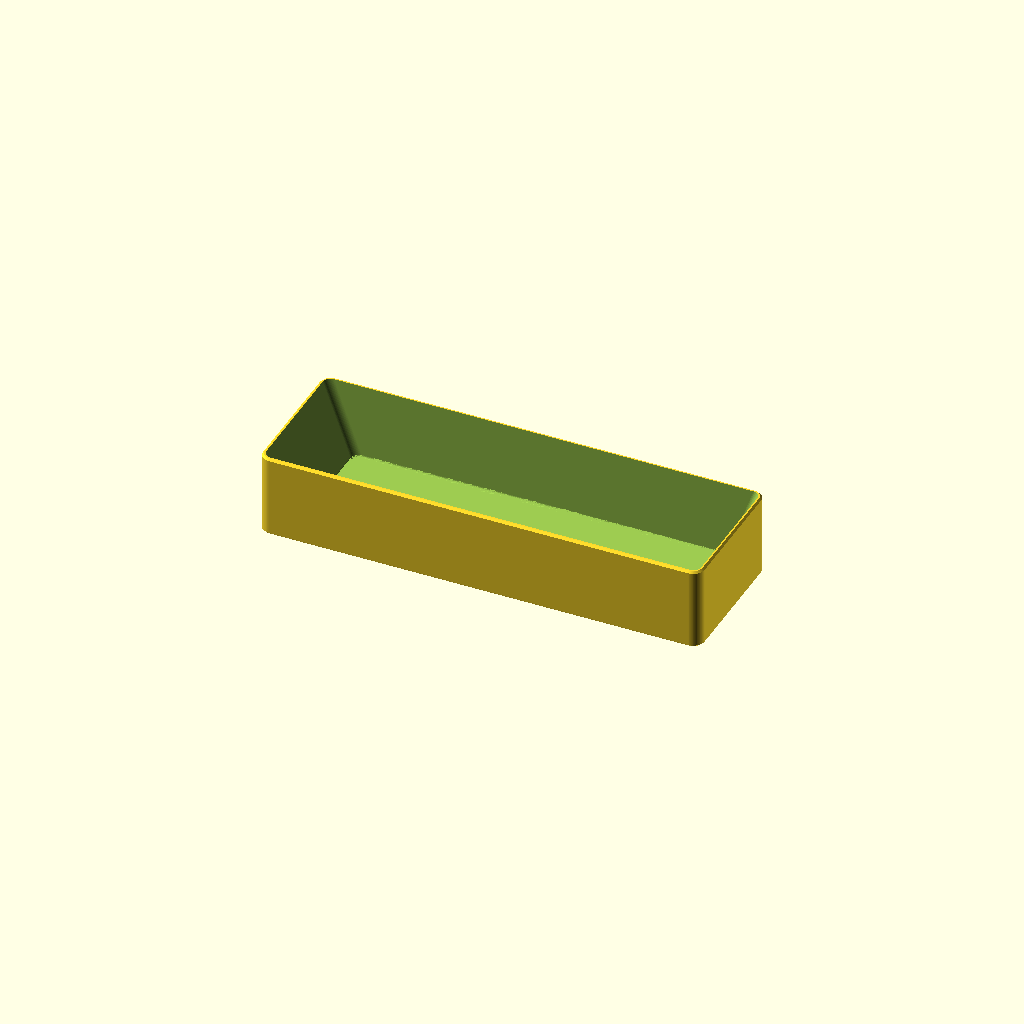
Cell 1 — every parameter at its default value.
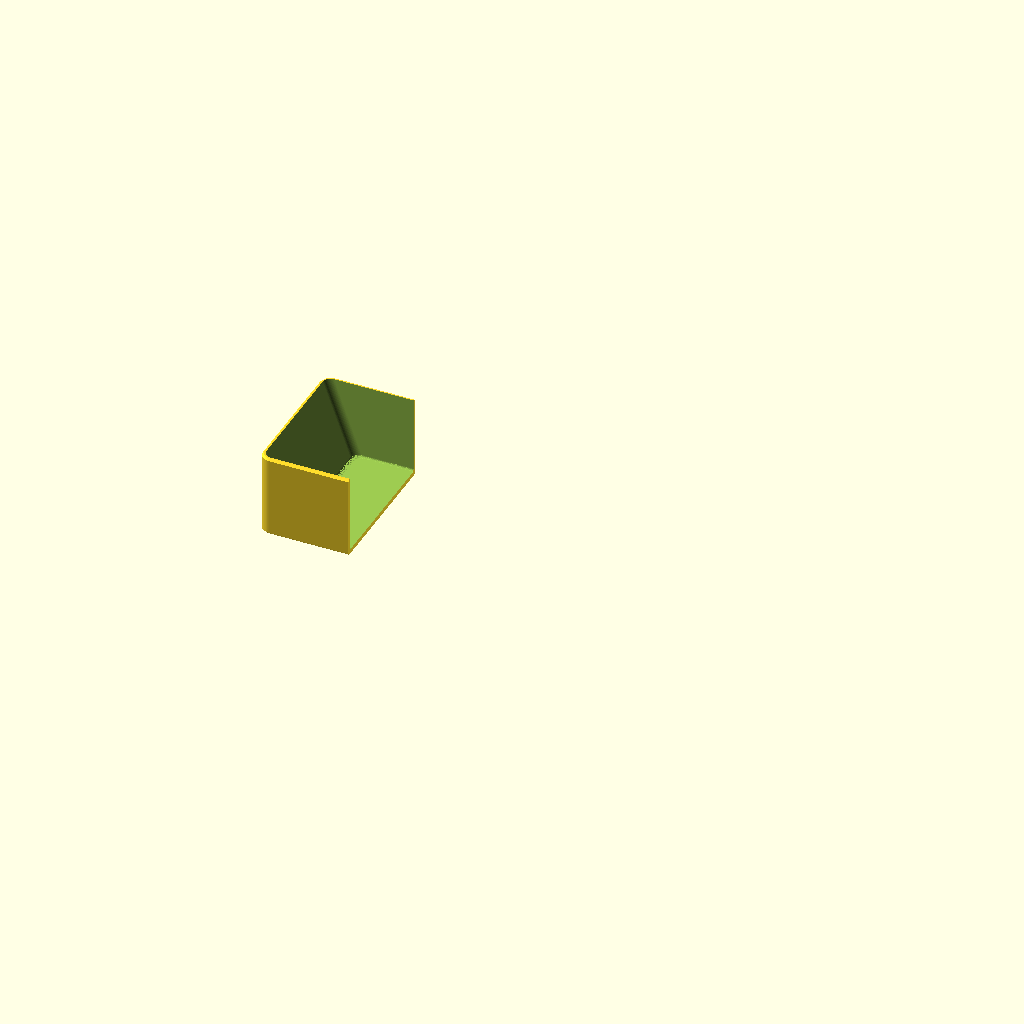
Cell 2: section = true (everything else at default).
All cells are drawn from one camera (rotation 55°, 0°, 25°, orthographic, colour scheme Cornfield), so only the parameter changes between them.
Source of the model, cad/musicbox_single.scad:
// Music Box — single-speaker enclosure
// ====================================
// Parts: shell (body, Pi + breadboard mounts), faceplate (controls, PN532), card
// (NTAG215), knob, plus two printing aids — the fit-test coupon and the label
// tray. Controls per hardware/BOM.md: room toggle (DSQ14 latching), 3 momentary
// transport buttons, KY-040 encoder, KY-006 buzzer.
//
// This is the only file to open or render. The model is split across:
//   params.scad      every dimension, the derived values and the sanity checks
//   util.scad        rounded boxes and the hole-position tables
//   icons.scad       the engraved panel glyphs
//   shell.scad       faceplate.scad  card.scad  knob.scad  jigs.scad
//   storage.scad     the box the cards live in when they are not on the plate
//
// Print: 0.2 mm layers, 3 perimeters, PLA/PETG, no supports, one part at a time.
// Shell floor-down, tray pockets-up, storage box opening-up (the trough's ends
// lean out 20 degrees, so they carry themselves). Faceplate, card and knob print
// TOP FACE DOWN and come out of the part switch already flipped for the bed.
// Nothing metal-filled: the PN532 reads through the plate. A filament change at
// 0.6 mm colours only the engraved icons.
//
// Assembly: brass inserts into the shell posts. Switches in from the top, nuts
// from inside; encoder from below, nut on top; PN532 on its two posts with M3x8;
// buzzer taped into its pocket; Pi onto the floor pegs. Wire per
// hardware/WIRING.md with ~10 cm slack so the plate lifts off with its controls.
// 6x M3x12 from the top.
//
// Dimensions marked (verify) come from listings, not from parts in hand — print
// part = "testfit" first and check them.

// What to render. Set it here, or override it from the command line with
//   OpenSCAD -o knob.stl -D 'part="knob"' musicbox_single.scad
// Deliberately NOT annotated for the Customizer: with that panel open, it takes
// ownership of these values and quietly renders its own instead of the file's.
part = "box";  // assembly | shell | faceplate | card | knob | testfit | tray | box

explode   = 0;       // assembly view: lift the stack apart, mm
section   = false;   // cut away everything right of section_x
section_x = 48;

$fa = 2;
$fs = 0.4;

include <params.scad>
include <util.scad>
include <icons.scad>
include <shell.scad>
include <faceplate.scad>
include <card.scad>
include <knob.scad>
include <jigs.scad>
include <storage.scad>

/* ============================================================= preview === */

module ghost_shell_parts() {
    color("green", 0.35) {
        translate([pi_pos[0] - pi_pcb[0] / 2, pi_pos[1] - pi_pcb[1] / 2,
                   floor_t + pi_standoff_h])
            cube([pi_pcb[0], pi_pcb[1], pi_pcb_t]);
        translate([pi_pos[0] - pi_pcb[0] / 2, pi_pos[1] + pi_pcb[1] / 2 - 5,
                   floor_t + pi_standoff_h + pi_pcb_t])
            cube([pi_pcb[0], 5, 11.5]);   // 40-pin header
    }
    color("white", 0.35)
        translate([bb_pos[0] - bb[0] / 2, bb_pos[1] - bb[1] / 2, floor_t]) cube(bb);
}

// in plate coordinates, so they travel with it when exploded
module ghost_plate_parts() {
    color("red", 0.35)
        translate([card_pos[0] - pn532_pcb[0] / 2, card_pos[1] - pn532_pcb[1] / 2,
                   -pn532_standoff - 1.6])
            cube([pn532_pcb[0], pn532_pcb[1], 1.6]);
    color("blue", 0.35) {
        for (p = [toggle_pos, prev_pos, play_pos, next_pos])
            translate([p[0], p[1], -btn_body_h])
                cylinder(d = btn_barrel, h = btn_body_h);
        translate([enc_pos[0] - enc_board[0] / 2, enc_pos[1] - enc_board[1] / 2,
                   -enc_board_h])
            cube([enc_board[0], enc_board[1], enc_board_h]);
        translate([buzz_pos[0] - buzz_pcb[0] / 2, buzz_pos[1] - buzz_pcb[1] / 2,
                   -(buzz_can_h - buzz_can_deep) - 1.6])
            cube([buzz_pcb[0], buzz_pcb[1], 1.6]);
    }
}

// The % on the dummies keeps them out of F6 and out of any exported STL.
module assembly() {
    shell();
    %ghost_shell_parts();
    translate([0, 0, shell_h + explode]) {
        faceplate();
        %ghost_plate_parts();
    }
    %translate([card_pos[0] - card_size[0] / 2, card_pos[1] - card_size[1] / 2,
                H + 2 * explode]) card();
    translate([enc_pos[0], enc_pos[1], H + knob_gap + 2 * explode]) knob();
}

module output() {
    if (part == "assembly") assembly();
    else if (part == "shell") shell();
    else if (part == "faceplate")
        translate([0, D, plate_t]) rotate([180, 0, 0]) faceplate();
    else if (part == "card")
        translate([0, card_size[1], card_t]) rotate([180, 0, 0]) card();
    else if (part == "knob")
        translate([0, 0, knob_h]) rotate([180, 0, 0]) knob();
    else if (part == "testfit")
        translate([0, 50, plate_t]) rotate([180, 0, 0]) testfit();
    else if (part == "tray") label_tray();
    else if (part == "box") card_box();
    else echo("unknown part");
}

if (section)
    intersection() {
        output();
        translate([section_x - 400, -200, -200]) cube([400, 400, 400]);
    }
else
    output();
Customizer parameters (derived from the source; name, type, default, range or options):
part: string, default "box"
explode: number, default 0
section: bool, default false
section_x: number, default 48
